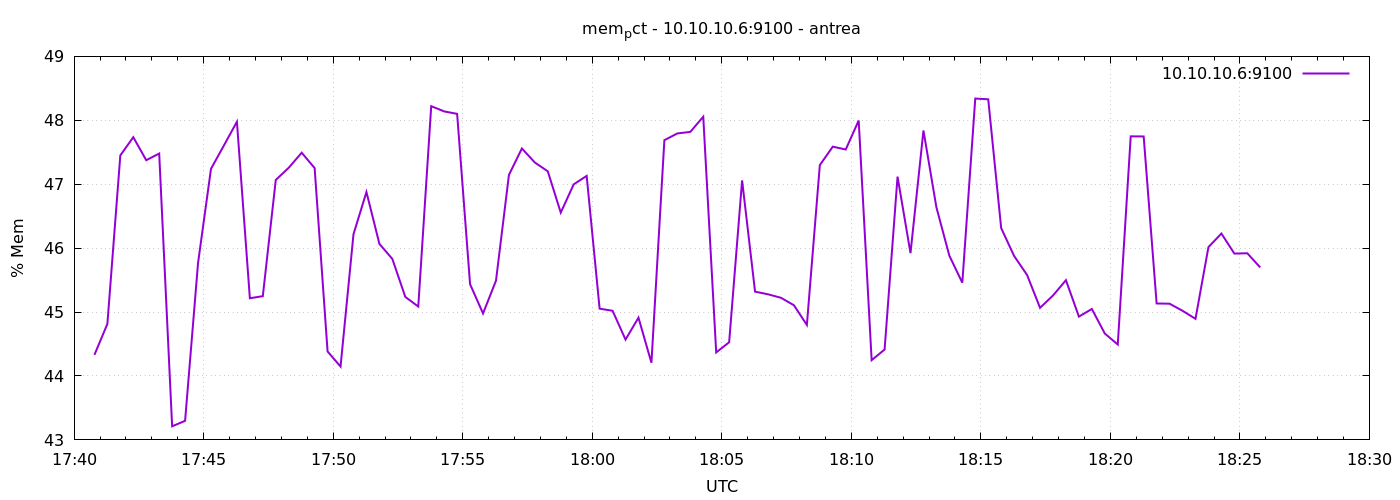

Data behind this chart, as committed beside it:
1777311647	44.33049541394222
1777311677	44.81
1777311707	47.45
1777311737	47.74
1777311767	47.38
1777311797	47.48
1777311827	43.21
1777311857	43.3
1777311887	45.77
1777311917	47.24
1777311947	47.61
1777311977	47.98
1777312007	45.22
1777312037	45.25
1777312067	47.07
1777312097	47.26
1777312127	47.49
1777312157	47.25
1777312187	44.38
1777312217	44.15
1777312247	46.22
1777312277	46.88
1777312307	46.07
1777312337	45.83
1777312367	45.24
1777312397	45.09
1777312427	48.22
1777312457	48.14
1777312487	48.1
1777312517	45.44
1777312547	44.98
1777312577	45.49
1777312607	47.15
1777312637	47.56
1777312667	47.34
1777312697	47.2
1777312727	46.56
1777312757	47
1777312787	47.13
1777312817	45.05
1777312847	45.02
1777312877	44.57
1777312907	44.91
1777312937	44.21
1777312967	47.69
1777312997	47.79
1777313027	47.82
1777313057	48.06
1777313087	44.37
1777313117	44.53
1777313147	47.06
1777313177	45.32
1777313207	45.28
1777313237	45.22
1777313267	45.11
1777313297	44.8
1777313327	47.3
1777313357	47.59
1777313387	47.54
1777313417	48
1777313447	44.25
... 30 more rows
